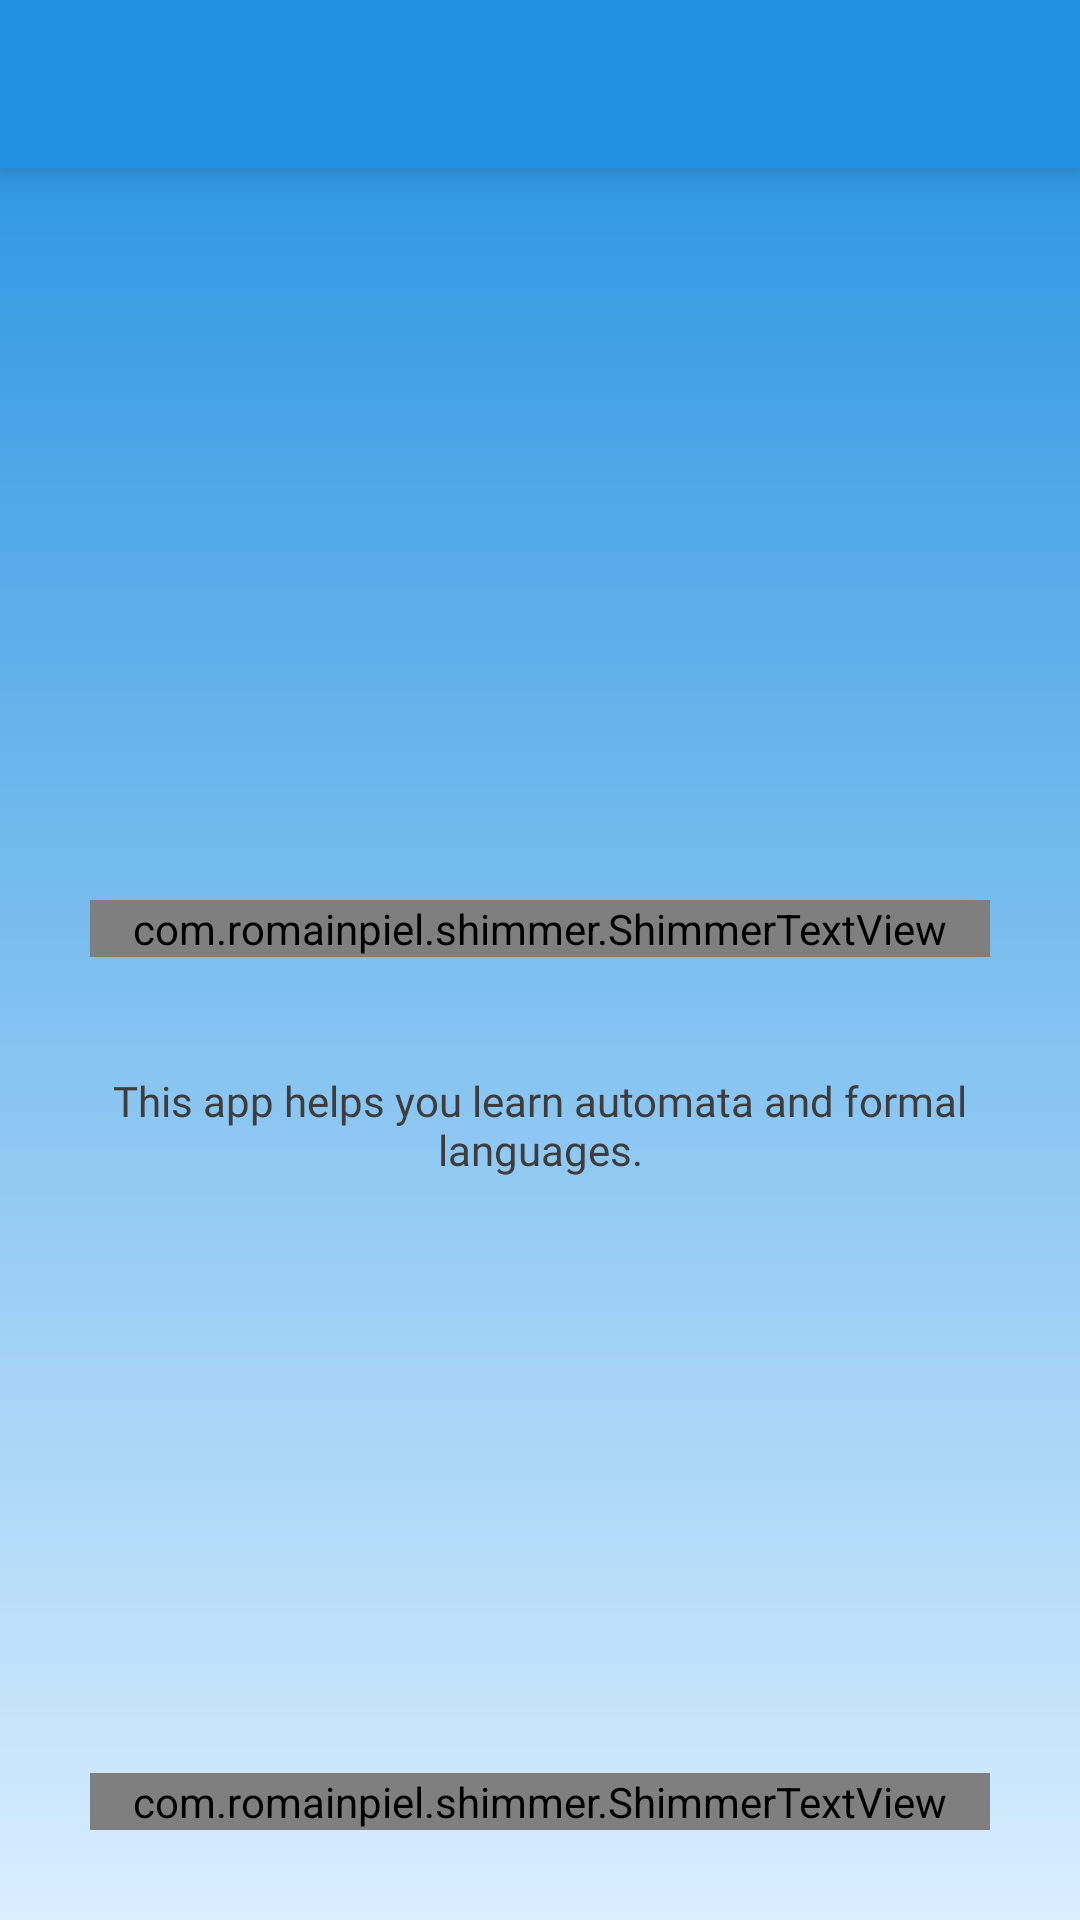

Write the Android layout XML for this screen, with the resource values it uses.
<!-- AndroidManifest.xml: application theme Theme.FormalLanguage -->
<!-- res/layout/activity_info.xml -->
<?xml version="1.0" encoding="utf-8"?>
<FrameLayout xmlns:android="http://schemas.android.com/apk/res/android"
    xmlns:tools="http://schemas.android.com/tools"
    android:layout_width="match_parent"
    android:layout_height="match_parent"
    xmlns:app="http://schemas.android.com/apk/res-auto"
    android:background="@drawable/baccolor"
    tools:context=".InfoActivity">

    <include
        layout="@layout/mytoolbar"
        app:layout_constraintTop_toTopOf="parent"
        app:layout_constraintEnd_toEndOf="parent"
        app:layout_constraintStart_toStartOf="parent"/>

<FrameLayout
    android:layout_width="match_parent"
    android:layout_height="match_parent"
    android:layout_marginTop="50dp">
    <ImageView
        android:layout_width="200dp"
        android:layout_height="200dp"
        android:layout_gravity="top|center"
        android:layout_marginTop="30dp"
        android:src="@drawable/oguz"/>


    <com.romainpiel.shimmer.ShimmerTextView
        android:id="@+id/shimmerTv1"
        android:layout_width="300dp"
        android:layout_height="wrap_content"
        android:layout_centerInParent="true"
        android:layout_gravity="center|top"
        android:layout_marginTop="250dp"
        android:fontFamily="@font/mitr_regular"
        android:text="@string/splash"
        android:textAlignment="center"
        android:textColor="@color/textColor"
        android:textSize="26dp"
        android:textStyle="bold"
        app:reflectionColor="#E5F1F0" />

    <TextView
        android:layout_width="300dp"
        android:layout_height="wrap_content"
        android:text="@string/aboutapp"
        android:layout_gravity="center"
        android:fontFamily="@font/cherry_cream_soda"
        android:textAlignment="center"
        android:layout_marginTop="30dp"
        android:textSize="14dp"
        android:textColor="@color/textColor"/>



    <com.romainpiel.shimmer.ShimmerTextView
        android:id="@+id/shimmerTv2"
        android:layout_width="300dp"
        android:layout_height="wrap_content"
        android:layout_centerInParent="true"
        android:layout_gravity="center|bottom"
        android:fontFamily="@font/mitr_regular"
        android:text="Developed By : Nuryyeva Merjen"
        android:textAlignment="center"
        android:layout_marginBottom="30dp"
        android:textColor="@color/textColor"
        android:textSize="16dp"
        app:reflectionColor="#E5F1F0" />

</FrameLayout>

</FrameLayout>
<!-- res/layout/mytoolbar.xml (included above) -->
<?xml version="1.0" encoding="utf-8"?>
<com.google.android.material.appbar.MaterialToolbar xmlns:android="http://schemas.android.com/apk/res/android"
    android:layout_width="match_parent"
    android:layout_height="wrap_content"
    xmlns:app="http://schemas.android.com/apk/res-auto"
    android:id="@+id/myToolbar"
    android:background="#FF2090DF"
    android:elevation="8dp"
    app:titleCentered="true"
    android:theme="@style/ThemeOverlay.AppCompat.Dark.ActionBar"
    >


</com.google.android.material.appbar.MaterialToolbar>
<!-- resources referenced by this layout -->
<resources>
  <color name="textColor">#3E3C3C</color>
  <!-- drawable baccolor (drawable) -->
  <?xml version="1.0" encoding="utf-8"?>
  <shape xmlns:android="http://schemas.android.com/apk/res/android"
      android:shape="rectangle">
      <gradient
          android:startColor="#FF2090DF"
          android:endColor="#FFD9EEFF"
          android:angle="270"/>
  
  </shape>
  <string name="aboutapp">This app helps you learn automata and formal languages. </string>
  <string name="splash">Automata and formal languages</string>
  <style name="Theme.FormalLanguage" parent="Theme.MaterialComponents.DayNight.NoActionBar">
          
          <item name="colorPrimary">@color/bacground</item>
          <item name="colorPrimaryVariant">@color/teal_200</item>
          <item name="colorOnPrimary">@color/white</item>
          
          <item name="colorSecondary">@color/teal_200</item>
          <item name="colorSecondaryVariant">@color/teal_700</item>
          <item name="colorOnSecondary">@color/black</item>
          
          <item name="android:statusBarColor">#FF2090DF</item>
          <item name="android:windowLightStatusBar">false</item>
          <item name="android:navigationBarColor">#FFD9EEFF</item>
          <item name="android:windowLightNavigationBar">true</item>
          
      </style>
  <color name="bacground">#2196F3</color>
  <color name="teal_200">#FF03DAC5</color>
  <color name="white">#FFFFFFFF</color>
  <color name="teal_700">#FF018786</color>
  <color name="black">#FF000000</color>
</resources>
